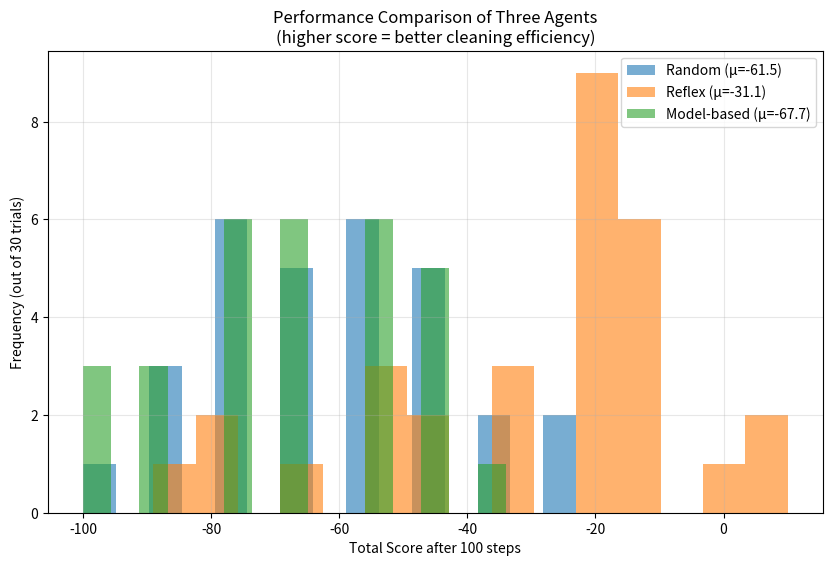
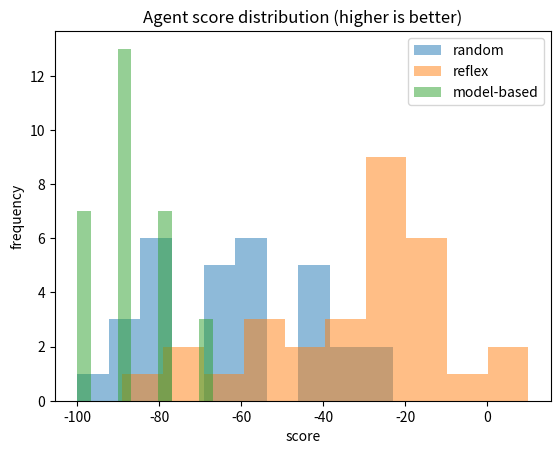

These charts were generated, in order, by the following Python code:
#@title 🧑🏽‍🤝‍🧑🏾 Group Log (fill before you start)
# The '#@param' annotations create form fields in Colab for easy input.

group_members = "Type names here"  #@param {type:"string"}  # Names of teammates
roles_notes = "Driver/Navigator, decisions, questions"  #@param {type:"string"}  # Short working notes

print("👥 Group:", group_members)        # Echo the group list for confirmation
print("📝 Notes:", roles_notes)          # Echo the notes so they're preserved in output

# TODO(Student): Model-based agent + comparison plot (with line-by-line comments)
#@title 🧪 Environment + Policies (fully commented)
# We implement a tiny "vacuum-world" style grid with dirt.
# The agent gets +10 for cleaning a dirty cell and −1 for moving or cleaning a clean cell.
#@title 🔧 Setup (run once)
# This lab uses only common scientific Python libraries.
# Each import line is commented to explain its role.

import sys                  # Access to Python interpreter details (not strictly required)
import subprocess           # Allows us to call 'pip' if needed
def pip_install(pkgs):      # Helper to install packages only if missing
    for p in pkgs:
        try:
            __import__(p.split("==")[0])   # Try to import the package by name
        except Exception:
            subprocess.check_call([sys.executable, "-m", "pip", "install", "-q", p])  # Quiet install

pip_install(["numpy", "matplotlib"])       # We need NumPy for arrays and Matplotlib for plots

import numpy as np           # Numerical arrays and random sampling
import random                # Simple random choices for agent actions
import matplotlib.pyplot as plt  # Basic plotting for histograms

print("✅ Setup complete for Week 2.")

class GridWorld:
    def __init__(self, n=5, dirt_prob=0.3, seed=0):
        random.seed(seed)                      # Fix Python's random seed for reproducibility
        np.random.seed(seed)                   # Fix NumPy's random seed for reproducibility
        self.n = n                             # Grid size (n x n)
        self.agent_pos = (0, 0)                # Start position in the top‑left corner
        self.dirt = (np.random.rand(n, n) < dirt_prob).astype(int)  # 1 indicates dirt; 0 is clean
        self.score = 0                         # Cumulative score earned by the agent

    def perceive(self):
        x, y = self.agent_pos                  # Unpack the current coordinates
        return {"dirty": bool(self.dirt[x, y])}# Observation: is the current cell dirty?

    def step(self, action):
        x, y = self.agent_pos                  # Current position of the agent
        if action == "CLEAN":                  # If the agent chooses to clean
            if self.dirt[x, y] == 1:          # Check if the current cell actually has dirt
                self.dirt[x, y] = 0           # Remove the dirt
                self.score += 10              # Reward for cleaning dirt
            else:
                self.score -= 1               # Penalty for cleaning when there is no dirt
        elif action in ["UP", "DOWN", "LEFT", "RIGHT"]:  # If the agent chooses to move
            nx, ny = x, y                     # Start with the current position
            if action == "UP":   nx = max(0, x - 1)              # Move up, staying inside the grid
            if action == "DOWN": nx = min(self.n - 1, x + 1)     # Move down, staying inside the grid
            if action == "LEFT": ny = max(0, y - 1)              # Move left, staying inside the grid
            if action == "RIGHT":ny = min(self.n - 1, y + 1)     # Move right, staying inside the grid
            self.agent_pos = (nx, ny)           # Update the agent's position
            self.score -= 1                     # Small movement penalty
        else:
            self.score -= 1                     # Penalize unknown actions to keep policy sensible
        return self.perceive()                  # Return the new observation

# --- Policies ---------------------------------------------------------------

def random_agent(obs):
    """Return a random action, ignoring the observation (baseline)."""
    return random.choice(["UP", "DOWN", "LEFT", "RIGHT", "CLEAN"])  # Uniform random choice

def reflex_agent(obs):
    """Clean if dirty; otherwise move randomly (simple reflex)."""
    if obs["dirty"]:                      # If the sensor says current cell is dirty
        return "CLEAN"                    # Then clean it
    return random.choice(["UP", "DOWN", "LEFT", "RIGHT"])  # Else move randomly

def run(agent_fn, steps=100, seed=0):
    """Simulate an agent for a fixed number of steps and return the final score."""
    env = GridWorld(seed=seed)            # Create a fresh environment per run
    for _ in range(steps):                # Repeat for the given number of steps
        obs = env.perceive()              # Read the current observation
        action = agent_fn(obs)            # Choose an action using the policy
        env.step(action)                  # Apply the action to the environment
    return env.score                      # Return total score as performance measure

# Quick experiment: average scores over 5 seeds for the two base policies
for fn in [random_agent, reflex_agent]:             # Iterate over the two policy functions
    scores = [run(fn, seed=s) for s in range(5)]    # Run each policy with seeds 0..4
    print(fn.__name__, "avg score:", sum(scores)/len(scores))  # Print the average score
def model_based_agent_factory():
    """
    Factory that returns a stateful agent function.
    The agent keeps an internal model (memory) of:
      - Which cells it has already visited
      - Whether those cells were dirty when visited
      - Its current believed position (since the real env hides it)
    It uses this model to avoid re-cleaning clean cells and to systematically
    explore the grid instead of moving randomly.
    """
    # ---------- Persistent state (lives between calls) ----------
    visited = set()                    # Set of (x,y) positions the agent has been to
    cleaned = set()                    # Set of (x,y) positions that were cleaned
    believed_pos = [0, 0]              # Agent's internal belief of its own position
    move_cycle = ["RIGHT", "DOWN", "LEFT", "UP"]   # Deterministic exploration order
    cycle_idx = 0                      # Index into the move_cycle

    def model_based_agent(obs):
        nonlocal believed_pos, cycle_idx   # Allow modification of these variables

        x, y = believed_pos                # Current believed coordinates

        # Step 1: Always clean if the current square is dirty
        if obs["dirty"]:
            cleaned.add((x, y))            # Remember we cleaned this cell
            visited.add((x, y))
            return "CLEAN"

        # Step 2: We are on a clean cell → mark as visited (if not already)
        visited.add((x, y))

        # Step 3: Choose next move using deterministic cycle (systematic sweep)
        # This gives much better coverage than pure random moves
        for _ in range(4):                             # Try up to 4 directions
            move = move_cycle[cycle_idx]
            cycle_idx = (cycle_idx + 1) % 4            # Advance cycle

            # Compute candidate new position
            nx, ny = x, y
            if move == "RIGHT":  ny += 1
            if move == "LEFT":   ny -= 1
            if move == "DOWN":   nx += 1
            if move == "UP":     nx -= 1

            # Do not move into cells we *know* are already clean (avoid useless moves)
            if (nx, ny) in cleaned and (nx, ny) in visited:
                continue                               # Skip this direction

            # Otherwise this move looks promising → take it
            believed_pos = [nx, ny]                    # Update believed position
            return move

        # Fallback: if all 4 directions are known clean, just pick any valid move
        # (this can still happen near the end when most of the grid is clean)
        valid_moves = []
        if y < 4: valid_moves.append("RIGHT")
        if y > 0: valid_moves.append("LEFT")
        if x < 4: valid_moves.append("DOWN")
        if x > 0: valid_moves.append("UP")
        return random.choice(valid_moves or ["RIGHT"])

    return model_based_agent       # Return the stateful function


# --- Evaluation helper (already provided, kept for completeness) ---
def evaluate(agent_fn, trials=30):
    """Run the given agent across many random seeds and collect scores."""
    results = []
    for i in range(trials):
        score = run(agent_fn, seed=i, steps=100)   # 100 steps as in original lab
        results.append(score)
    return results


# === Run comparison ===
random_scores = evaluate(random_agent)
reflex_scores = evaluate(reflex_agent)
model_scores  = evaluate(model_based_agent_factory())   # note: factory returns new agent each eval

# === Plot results ===
plt.figure(figsize=(10, 6))
plt.hist(random_scores,  alpha=0.6, bins=15, label=f"Random (μ={np.mean(random_scores):.1f})")
plt.hist(reflex_scores,  alpha=0.6, bins=15, label=f"Reflex (μ={np.mean(reflex_scores):.1f})")
plt.hist(model_scores,   alpha=0.6, bins=15, label=f"Model-based (μ={np.mean(model_scores):.1f})")

plt.xlabel("Total Score after 100 steps")
plt.ylabel("Frequency (out of 30 trials)")
plt.title("Performance Comparison of Three Agents\n(higher score = better cleaning efficiency)")
plt.legend()
plt.grid(True, alpha=0.3)
plt.show()

# Print numeric summary
print("=== Average scores over 30 trials ===")
print(f"Random agent     : {np.mean(random_scores):.2f} ± {np.std(random_scores):.2f}")
print(f"Reflex agent     : {np.mean(reflex_scores):.2f} ± {np.std(reflex_scores):.2f}")
print(f"Model-based agent: {np.mean(model_scores):.2f} ± {np.std(model_scores):.2f}")

# TODO(Student): Model‑based agent + comparison plot (with line‑by‑line comments)

def model_based_agent_factory():
    """Return an agent function that remembers visited cells (very simple model)."""
    visited = set()                                   # 'visited' will store coordinates seen before
    last_move = ["RIGHT", "DOWN", "LEFT", "UP"]       # A simple move preference order

    def agent(obs, _cache={"pos": (0, 0)}):
        # The '_cache' dict stores the last known position; this keeps state between calls.
        # In this simple demo we will not compute the position here (GridWorld hides it),
        # but we can still use 'visited' as a proxy memory if we had access to coordinates.
        if obs.get("dirty"):                          # If current cell is dirty
            return "CLEAN"                            # Always clean first
        # Otherwise, just cycle through moves to explore the grid deterministically.
        move = last_move[0]                           # Take the first preferred move
        last_move.append(last_move.pop(0))            # Rotate the preference list
        return move                                   # Return the chosen move
    return agent                                      # Return the stateful agent function

# --- Evaluation helper (fully commented) ------------------------------------
def evaluate(agent_fn, trials=30):
    """Run the given agent across many random seeds and collect scores."""
    results = []                                      # Empty list to hold the scores
    for i in range(trials):                           # Loop over 'trials' seeds
        score = run(agent_fn, seed=i)                 # Run one simulation with seed 'i'
        results.append(score)                         # Append the score to the results list
    return results                                    # Return the list of scores

# Compute scores for all three policies
random_scores = evaluate(random_agent)                # List of 30 scores for the random policy
reflex_scores = evaluate(reflex_agent)                # List of 30 scores for the reflex policy
model_scores = evaluate(model_based_agent_factory())  # List of 30 scores for the model-based policy

# Plot histograms to compare score distributions
plt.figure()                                         # Create a new figure
plt.hist(random_scores, alpha=0.5, label="random")   # Histogram for random agent
plt.hist(reflex_scores, alpha=0.5, label="reflex")   # Histogram for reflex agent
plt.hist(model_scores, alpha=0.5, label="model-based")# Histogram for model-based agent
plt.legend()                                         # Show legend with labels
plt.xlabel("score")                                  # X-axis label
plt.ylabel("frequency")                              # Y-axis label
plt.title("Agent score distribution (higher is better)")  # Plot title
plt.show()                                           # Display the plot